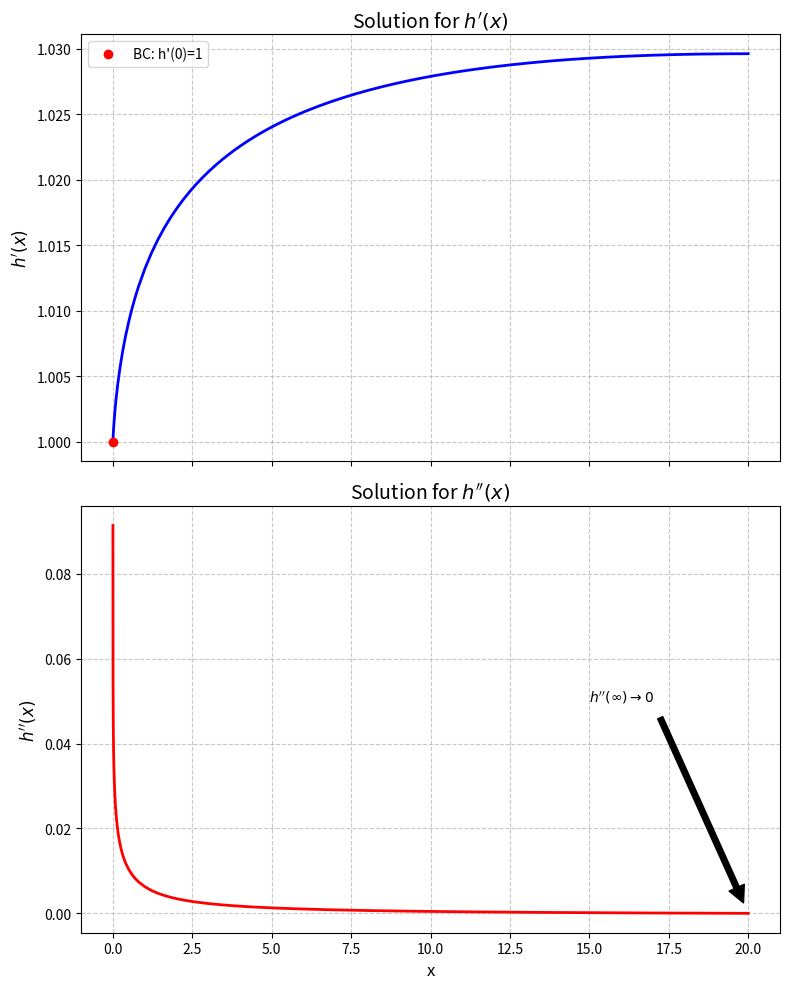

Write the Python code that produced this figure.
import numpy as np
import matplotlib.pyplot as plt
from scipy.integrate import solve_bvp

def solve_singular_ode():
    # 1. Define Parameters
    # --------------------
    # We shift the start slightly from 0 to avoid division by zero (singularity at h=0)
    x_start = 1e-4  
    # We approximate infinity with a sufficiently large number
    x_end = 20.0    
    
    # 2. Define the ODE System
    # ------------------------
    # Let y[0] = h, y[1] = h', y[2] = h''
    # dy[0]/dx = y[1]
    # dy[1]/dx = y[2]
    # dy[2]/dx = -0.01 / (y[0]^2 + y[0])
    
    def fun(x, y):
        h = y[0]
        dh = y[1]
        d2h = y[2]
        
        # Calculate third derivative
        # Note: h will be > 0 because we start at x_start where h ~ x_start
        d3h = -0.01 / (h**2 + h)
        
        return np.vstack((dh, d2h, d3h))

    # 3. Define Boundary Conditions
    # -----------------------------
    # ya = values at x_start, yb = values at x_end
    # BCs: h(0)=0, h'(0)=1, h''(inf)=0
    
    def bc(ya, yb):
        # BC 1: h(0) = 0. 
        # Since we start at x_start, h(x_start) approx h(0) + h'(0)*x_start = x_start
        bc1 = ya[0] - x_start 
        
        # BC 2: h'(0) = 1.
        bc2 = ya[1] - 1
        
        # BC 3: h''(inf) = 0.
        bc3 = yb[2]
        
        return np.array([bc1, bc2, bc3])

    # 4. Initial Mesh and Guess
    # -------------------------
    x_plot = np.linspace(x_start, x_end, 100)
    
    # Initial guess for y (3 rows, N columns)
    # Guessing linear growth: h ~ x, h' ~ 1, h'' ~ 0
    y_guess = np.zeros((3, x_plot.size))
    y_guess[0] = x_plot
    y_guess[1] = 1.0
    y_guess[2] = 0.0

    # 5. Solve
    # --------
    print("Solving ODE...")
    res = solve_bvp(fun, bc, x_plot, y_guess, tol=1e-5)

    if res.success:
        print("Optimization successful!")
    else:
        print(f"Optimization failed: {res.message}")
        return

    # 6. Plotting
    # -----------
    x = res.x
    h_prime = res.y[1]
    h_double_prime = res.y[2]

    fig, (ax1, ax2) = plt.subplots(2, 1, figsize=(8, 10), sharex=True)

    # Plot h'(x)
    ax1.plot(x, h_prime, 'b-', linewidth=2)
    ax1.set_ylabel(r"$h'(x)$", fontsize=12)
    ax1.set_title(r"Solution for $h'(x)$", fontsize=14)
    ax1.grid(True, which='both', linestyle='--', alpha=0.7)
    
    # Add annotation for the start value
    ax1.plot(0, 1, 'ro', label="BC: h'(0)=1")
    ax1.legend()

    # Plot h''(x)
    ax2.plot(x, h_double_prime, 'r-', linewidth=2)
    ax2.set_xlabel('x', fontsize=12)
    ax2.set_ylabel(r"$h''(x)$", fontsize=12)
    ax2.set_title(r"Solution for $h''(x)$", fontsize=14)
    ax2.grid(True, which='both', linestyle='--', alpha=0.7)
    
    # Add annotation for the end value
    ax2.annotate(r"$h''(\infty) \to 0$", xy=(x[-1], h_double_prime[-1]), 
                 xytext=(x[-1]-5, h_double_prime[-1]+0.05),
                 arrowprops=dict(facecolor='black', shrink=0.05))

    plt.tight_layout()
    plt.show()

if __name__ == "__main__":
    solve_singular_ode()
